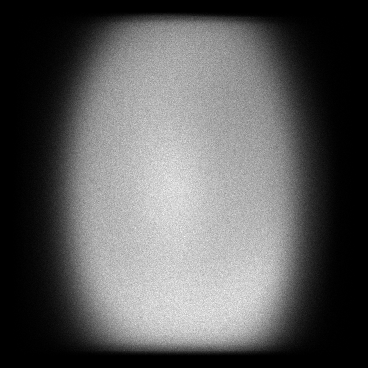

Values plotted in this chart, from the file beside it:
x, y, count
12, 139, 1
12, 220, 1
12, 253, 1
12, 274, 1
12, 306, 1
13, 50, 1
13, 104, 1
13, 143, 1
13, 155, 1
13, 173, 1
13, 185, 1
13, 194, 1
13, 195, 1
13, 196, 1
13, 201, 1
13, 206, 2
13, 211, 2
13, 215, 1
13, 220, 1
13, 221, 1
13, 224, 1
13, 227, 1
13, 232, 1
13, 233, 1
13, 234, 1
13, 236, 1
13, 237, 1
13, 241, 1
13, 242, 1
13, 245, 1
13, 255, 2
13, 257, 1
13, 267, 1
13, 276, 1
13, 278, 1
13, 306, 1
13, 311, 1
13, 329, 1
13, 333, 1
14, 42, 1
14, 69, 1
14, 77, 1
14, 92, 1
14, 130, 1
14, 145, 1
14, 149, 1
14, 153, 1
14, 158, 1
14, 162, 1
14, 167, 1
14, 169, 1
14, 171, 1
14, 175, 1
14, 180, 1
14, 181, 1
14, 183, 1
14, 191, 2
14, 193, 2
14, 194, 1
14, 196, 2
... 110,070 more rows
